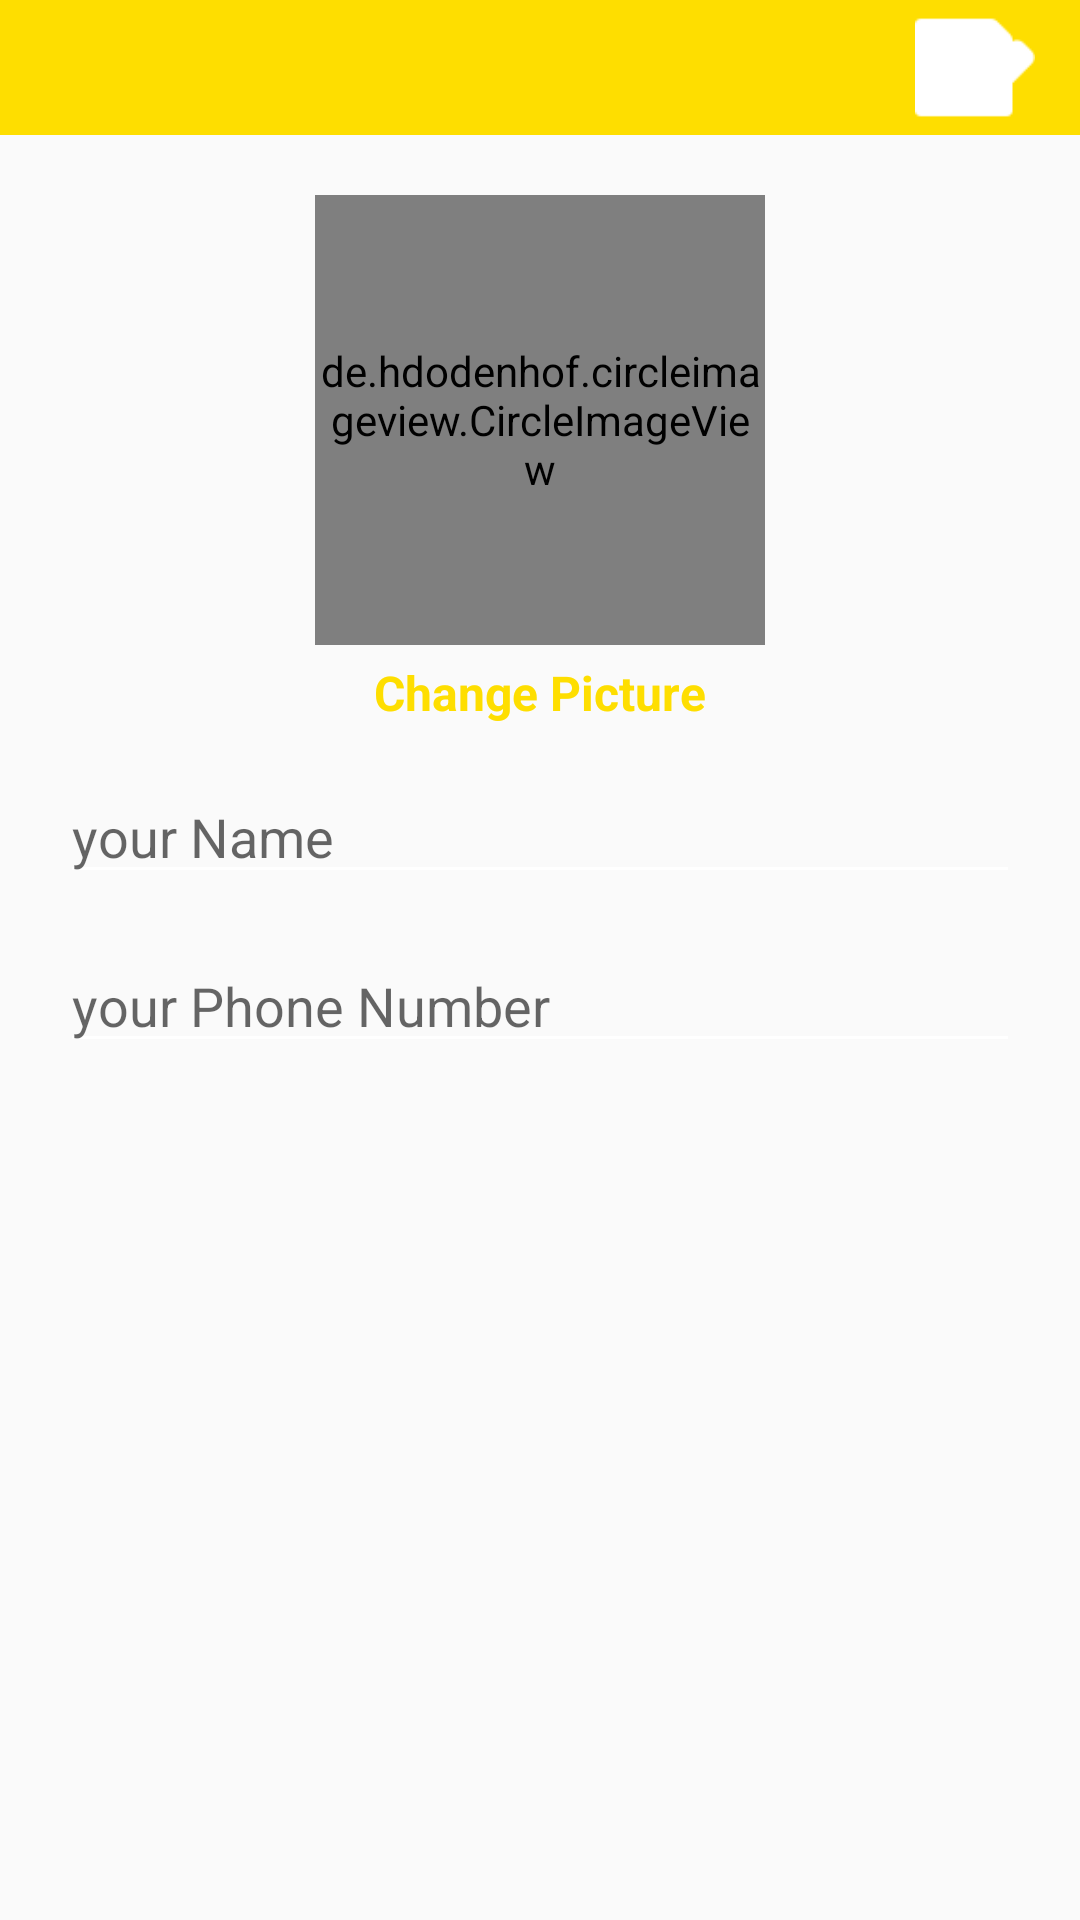

Reconstruct the res/layout file that produces this screen, plus the resources it refers to.
<!-- AndroidManifest.xml: application theme AppMaterialTheme -->
<!-- res/layout/activity_settings.xml -->
<?xml version="1.0" encoding="utf-8"?>
<RelativeLayout
    xmlns:android="http://schemas.android.com/apk/res/android"
    xmlns:app="http://schemas.android.com/apk/res-auto"
    xmlns:tools="http://schemas.android.com/tools"
    android:layout_width="match_parent"
    android:layout_height="match_parent"
    tools:context=".SettingsActivity">



    <android.support.design.widget.AppBarLayout
        android:id="@+id/app_bar_settings"
        android:layout_width="match_parent"
        android:layout_height="wrap_content">


        <android.support.v7.widget.Toolbar
            android:id="@+id/toolbar_settings"
            android:layout_width="match_parent"
            android:layout_height="45dp"
            android:background="@color/colorPrimaryDark">

            <RelativeLayout
                android:layout_width="match_parent"
                android:layout_height="wrap_content">

                <ImageView
                    android:id="@+id/close_button"
                    android:layout_width="30dp"
                    android:layout_height="40dp"
                    android:src="@drawable/close"
                    android:tint="@android:color/white"
                    />

                <ImageView
                    android:id="@+id/save_button"
                    android:layout_width="40dp"
                    android:layout_height="50dp"
                    android:src="@drawable/save_edited_info"
                    android:tint="@android:color/white"
                    android:layout_alignParentEnd="true"
                    android:layout_marginRight="15dp"
                    />

            </RelativeLayout>

        </android.support.v7.widget.Toolbar>


    </android.support.design.widget.AppBarLayout>




    <de.hdodenhof.circleimageview.CircleImageView
        android:id="@+id/profile_image"
        android:layout_width="150dp"
        android:layout_height="150dp"
        android:src="@drawable/profile"
        app:civ_border_width="2dp"
        app:civ_border_color="#c880ff"
        android:layout_below="@+id/app_bar_settings"
        android:layout_marginTop="20dp"
        android:layout_centerHorizontal="true"
        />


    <TextView
        android:id="@+id/change_picture_btn"
        android:layout_width="wrap_content"
        android:layout_height="wrap_content"
        android:layout_below="@+id/profile_image"
        android:text="Change Picture"
        android:layout_centerHorizontal="true"
        android:textSize="16dp"
        android:textStyle="bold"
        android:layout_marginTop="5dp"
        android:textColor="@color/colorPrimaryDark"
        />


    <EditText
        android:id="@+id/name"
        android:layout_width="match_parent"
        android:layout_height="wrap_content"
        android:hint="your Name"
        android:layout_below="@+id/change_picture_btn"
        android:layout_marginStart="20dp"
        android:layout_marginEnd="20dp"
        android:layout_marginTop="15dp"
        />


    <EditText
        android:id="@+id/phone_number"
        android:layout_width="match_parent"
        android:layout_height="wrap_content"
        android:hint="your Phone Number"
        android:inputType="number"
        android:layout_below="@+id/name"
        android:layout_marginStart="20dp"
        android:layout_marginEnd="20dp"
        android:layout_marginTop="15dp"
        />


    <EditText
        android:id="@+id/driver_car_name"
        android:layout_width="match_parent"
        android:layout_height="wrap_content"
        android:hint="your Car Name"
        android:layout_below="@+id/phone_number"
        android:layout_marginStart="20dp"
        android:layout_marginEnd="20dp"
        android:layout_marginTop="15dp"
        android:visibility="gone"
        />



</RelativeLayout>
<!-- resources referenced by this layout -->
<resources>
  <color name="colorPrimaryDark">#FEDE00</color>
  <!-- drawable profile: png bitmap (drawable, 1078 bytes) -->
  <!-- drawable save_edited_info: png bitmap (drawable, 1760 bytes) -->
  <style name="AppMaterialTheme" parent="superMaterialTheme">
          
      </style>
  <style name="superMaterialTheme" parent="Theme.AppCompat.Light.NoActionBar">
          
          <item name="colorPrimary">@color/colorPrimary</item>
          <item name="colorPrimaryDark">@color/colorPrimaryDark</item>
          <item name="colorAccent">@color/colorAccent</item>
          <item name="android:textColorPrimary">@android:color/white</item>
          <item name="android:textColorSecondary">@android:color/white</item>
      </style>
  <color name="colorPrimary">#1976D2</color>
  <color name="colorAccent">#FF8A80</color>
</resources>
